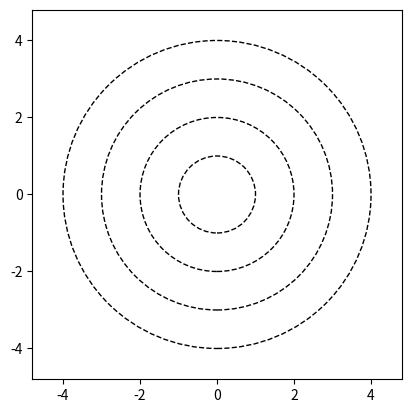

Write the Python code that produced this figure.
# -*- coding: utf-8 -*-
"""
Created on Fri Jul 15 22:46:45 2022

@author: svens
"""

import numpy as np 
import matplotlib.pyplot as plt 

r = np.array([1, 2, 3, 4])
lim = np.max(r) * 1.2

fig, ax = plt.subplots(1)
ax.set_aspect( 1 )
ax.set_xlim(-lim, lim)
ax.set_ylim(-lim, lim)

for radius in r:
    ax.add_artist(plt.Circle((0, 0), 
                             radius = radius, 
                             fill = False, 
                             color = "black", 
                             linestyle = "--"))
 
